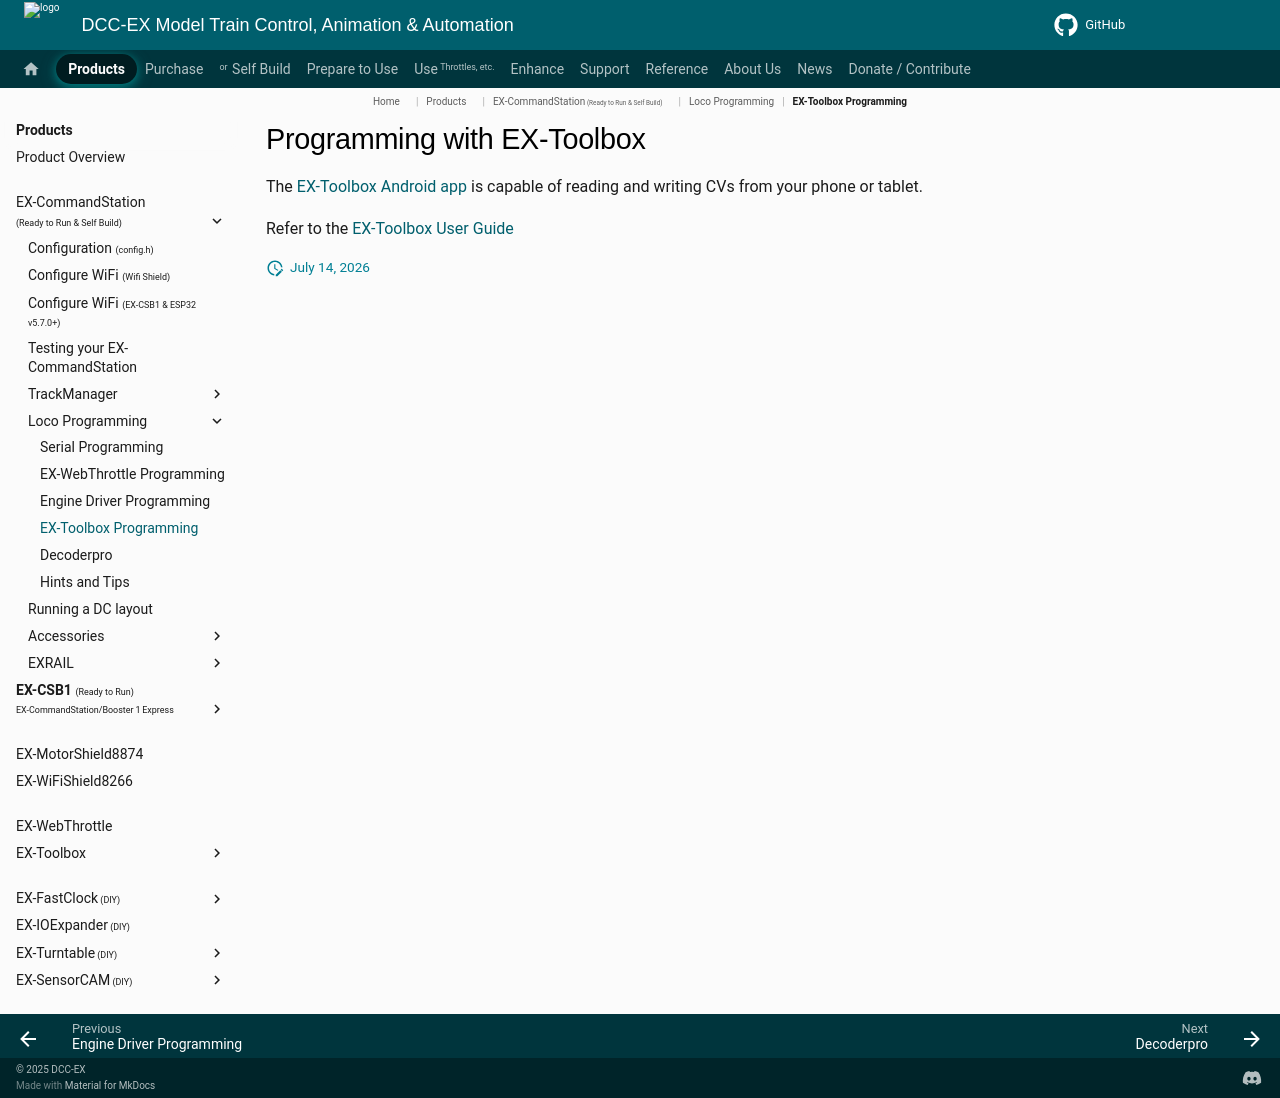

repository: DCC-EX/mkdocs-test · page: products/ex-commandstation/loco-programming/toolbox-programming/index.html · generator: mkdocs

# Programming with EX-Toolbox

The [EX-Toolbox Android app](https://play.google.com/store/apps/details?id=dcc_ex.ex_toolbox) is capable of reading and writing CVs from your phone or tablet.

Refer to the [EX-Toolbox User Guide](../../ex-toolbox/user-guide.md#cv-programming)
